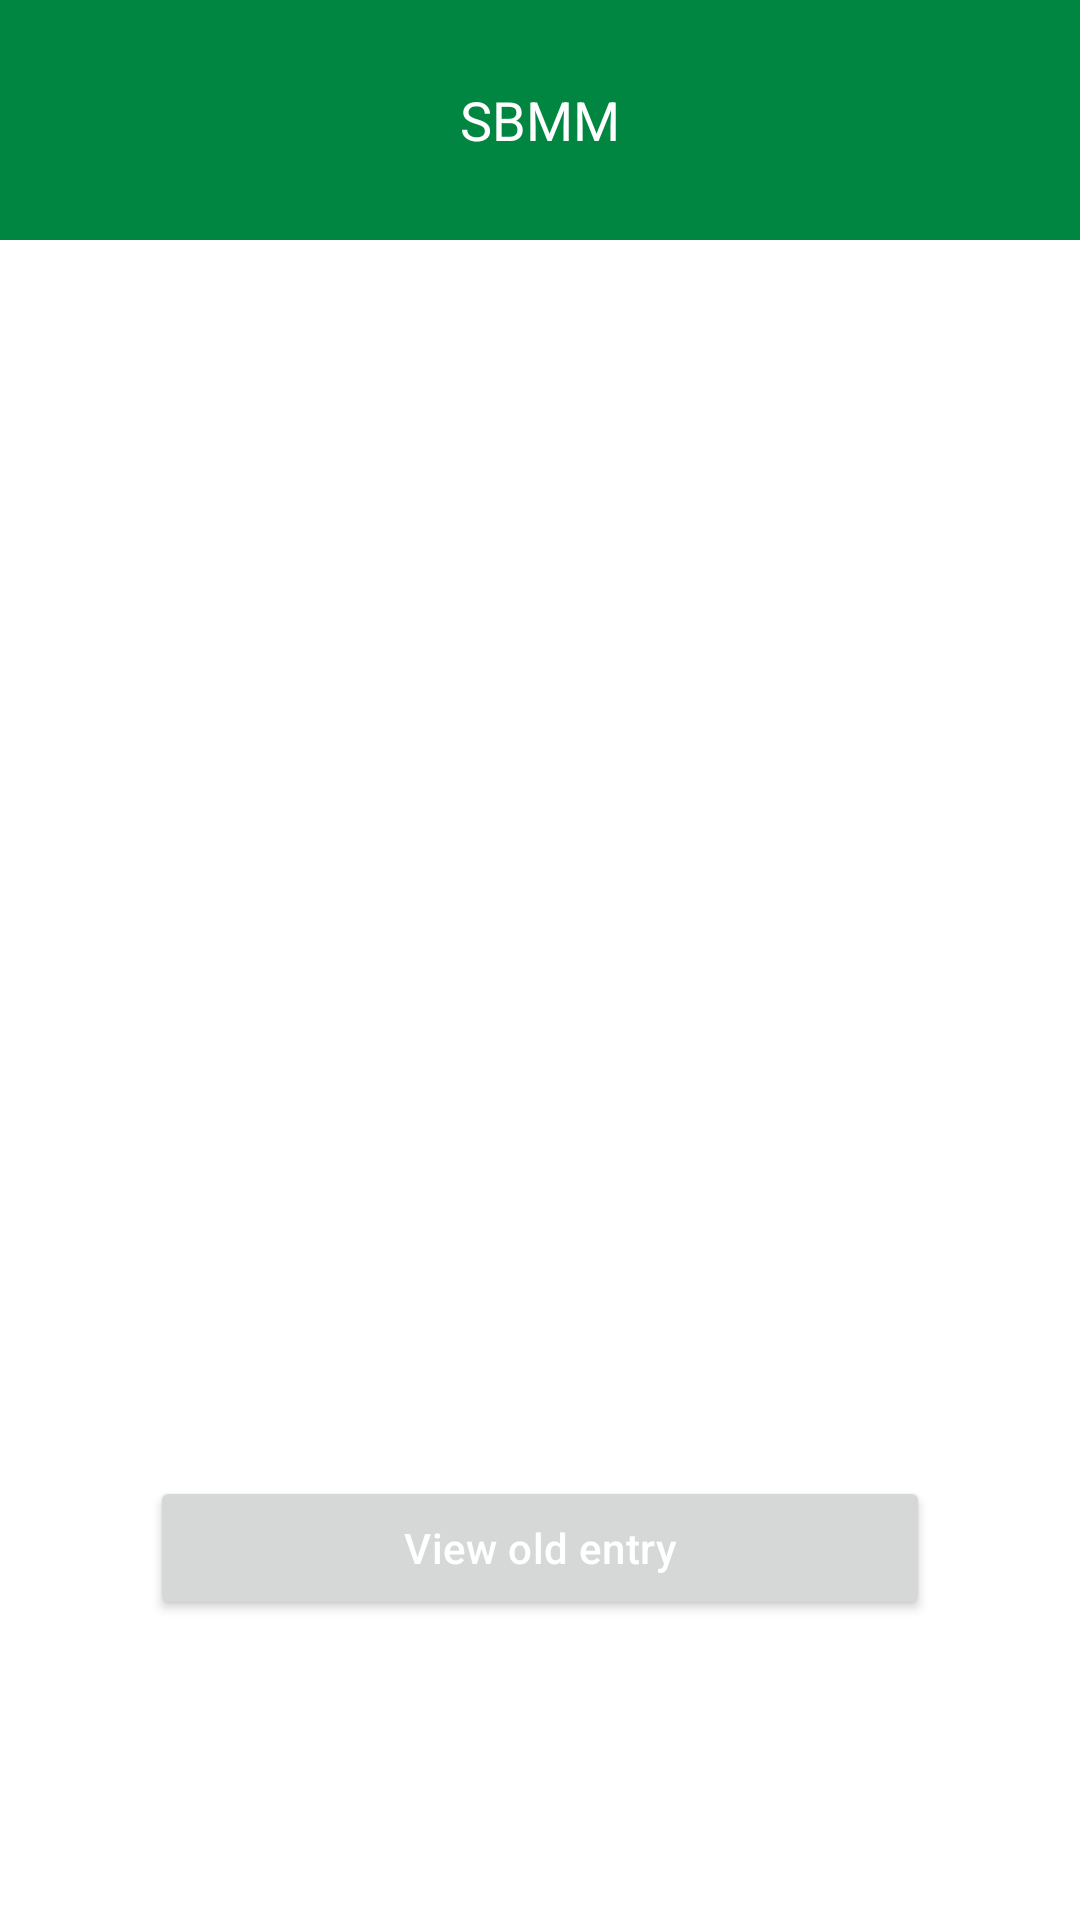

Android layout source for this screen:
<!-- AndroidManifest.xml: application theme Theme.CrusherManagement -->
<!-- res/layout/activity_show_list.xml -->
<?xml version="1.0" encoding="utf-8"?>
<RelativeLayout xmlns:android="http://schemas.android.com/apk/res/android"
    xmlns:app="http://schemas.android.com/apk/res-auto"
    xmlns:tools="http://schemas.android.com/tools"
    android:layout_width="match_parent"
    android:layout_height="match_parent"
    android:background="@color/white"
    tools:context=".Show_Entries.ShowList">


    <RelativeLayout
        android:id="@+id/relative"
        android:layout_width="match_parent"
        android:layout_height="80dp"
        android:background="#008641">

        <TextView
            android:layout_width="wrap_content"
            android:layout_height="wrap_content"
            android:layout_centerInParent="true"
            android:text="SBMM"
            android:textColor="@color/white"
            android:textSize="18dp"
            android:textStyle="normal" />
    </RelativeLayout>

    <LinearLayout
        android:layout_width="match_parent"
        android:layout_height="match_parent"
        android:orientation="vertical"
        android:layout_below="@id/relative">

        <androidx.recyclerview.widget.RecyclerView
            android:id="@+id/recycle_show"
            android:layout_width="match_parent"
            android:layout_height="wrap_content"
            android:layout_below="@id/relative"
            android:layout_marginStart="10dp"
            android:layout_marginTop="30dp"
            android:layout_marginEnd="10dp" />


    </LinearLayout>

    <Button
        android:id="@+id/button"
        android:layout_width="match_parent"
        android:layout_height="wrap_content"
        android:layout_alignParentBottom="true"
        android:layout_centerInParent="true"
        android:layout_marginStart="50dp"
        android:layout_marginTop="50dp"
        android:layout_marginEnd="50dp"
        android:layout_marginBottom="100dp"
        android:letterSpacing="0.01"
        android:textColor="@color/white"
        android:text="View old entry"
        android:textAllCaps="false" />
</RelativeLayout>
<!-- resources referenced by this layout -->
<resources>
  <color name="white">#FFFFFFFF</color>
  <style name="Theme.CrusherManagement" parent="Theme.MaterialComponents.DayNight.NoActionBar">
          
          <item name="colorPrimary">@color/purple_500</item>
          <item name="colorPrimaryVariant">@color/purple_700</item>
          <item name="colorOnPrimary">@color/white</item>
          
          <item name="colorSecondary">@color/teal_200</item>
          <item name="colorSecondaryVariant">@color/teal_700</item>
          <item name="colorOnSecondary">@color/black</item>
          
  
  
  
          <item name="android:forceDarkAllowed" tools:targetApi="q" tools:ignore="NewApi">false</item>
  
          
          <item name="android:statusBarColor" tools:targetApi="l">?attr/colorPrimaryVariant</item>
      </style>
  <color name="purple_500">#008641</color>
  <color name="purple_700">#008641</color>
  <color name="teal_200">#FF03DAC5</color>
  <color name="teal_700">#FF018786</color>
  <color name="black">#FF000000</color>
</resources>
